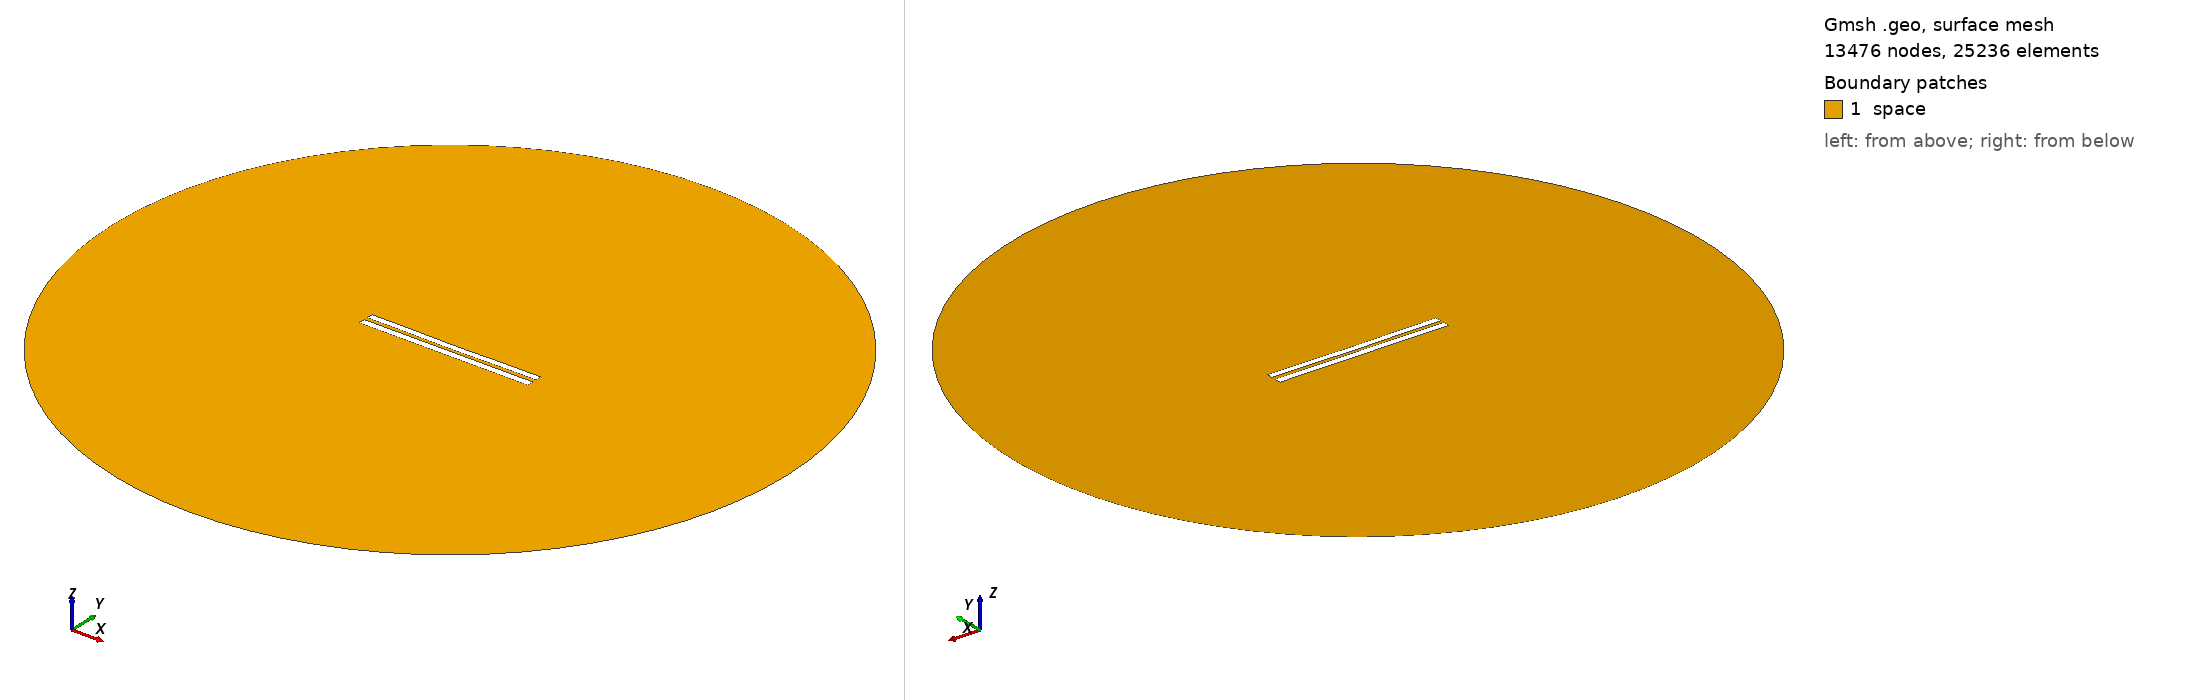

Gmsh geometry script, surface-meshed: 13476 nodes, 25236 surface elements. Boundary patches (legend numbers): 1 space. Left view from above one corner, right view from below the opposite corner. Legend entries are the model's physical surfaces. The drawing asked Gmsh for element sizes between 1% and 20% of the model's largest extent; the script's own settings can give other sizes.

=== 5264.geo (drawn) ===
//---------------------------------------
// Geometry kernel
//---------------------------------------

SetFactory("OpenCASCADE");



//---------------------------------------
// Parameters of the geometry
//---------------------------------------

// Overetch of the upper plate
overetch = 0.125;

// Distance between the plates
distance = 2.25;

// Discretization over the x axis (for the deformation)
nx = 50; 

// Length of the plate
L = 100 - overetch; 

// Number of modes
n = 4; 

// 1st mode coefficient
coeff(1) = 0.0;
beta(1) = 0.596864 * 3.1415926535 / L;

// 2nd mode coefficient
coeff(2) = -0.15;
beta(2) = 1.49418 * 3.1415926535 / L;

// 3rd mode coefficient
coeff(3) = 0.0;
beta(3) = 2.50025 * 3.1415926535 / L;

// 4th mode coefficient
coeff(4) = 0.07499999999999998;
beta(4) = 3.49999 * 3.1415926535 / L;



//---------------------------------------
// Upper plate (deformed rectangle)
//---------------------------------------

// Coordiantes of the upper plate
xmin = -50;
xmax = 50 - overetch;

// Height of the upper plate
yheight = 4 - 2 * overetch;

// Indexes of the points
UpperID[] = {};
LowerID[] = {};
LeftID[] = {};
RightID[] = {};

// Point index
p = 1;

// Horizontal edges
For i In {1:nx}
    x = xmin + (i-1)*(xmax - xmin)/(nx-1);

    y_bottom = distance / 2 + overetch;
    For j In {1:n}
        C = (Cosh(beta(j)*L) + Cos(beta(j)*L)) / (Sinh(beta(j)*L) + Sin(beta(j)*L));
        y_bottom  = y_bottom + coeff(j) * (Cosh(beta(j)*(x+50)) - Cos(beta(j)*(x+50)) - C * (Sinh(beta(j)*(x+50)) - Sin(beta(j)*(x+50))));
    EndFor

    y_top = y_bottom + yheight;

    Point(p) = {x, y_top, 0, 1.0};
    UpperID[i] = p;
    p = p + 1;

    Point(p) = {x, y_bottom, 0, 1.0};
    LowerID[i] = p;
    p = p + 1;
EndFor

// Create point lists
UpperPts[] = {}; LowerPts[] = {};
For i In {1:nx}
  UpperPts[] += {UpperID[i]};
  LowerPts[] += {LowerID[i]};
EndFor

// Build splines
Spline(1) = {UpperPts[]};
Spline(2) = {LowerPts[]};
Line(3) = {LowerPts[nx-1], UpperPts[nx-1]};
Line(4) = {LowerPts[0], UpperPts[0]};

// Build the plane surface
Curve Loop(1) = {2, 3, -1, -4};
Plane Surface(1) = {1};



//---------------------------------------
// Lower plate (rectangle)
//---------------------------------------

// Vertices
Point(1001) = {-50, -1, 0, 1.0};
Point(1002) = { 50, -1, 0, 1.0};
Point(1003) = { 50,  -5, 0, 1.0};
Point(1004) = {-50,  -5, 0, 1.0};

// Edges
Line(5) = {1001, 1002};
Line(6) = {1002, 1003};
Line(7) = {1003, 1004};
Line(8) = {1004, 1001};

// Plane surface
Line Loop(2) = {5, 6, 7, 8};
Plane Surface(2) = {2}; 



//---------------------------------------
// Outer (fictious) boundary
//---------------------------------------

// Points
Point(1005) = {0, 0, 0};       // Center
Point(1006) = {200, 0, 0};     // Start point
Point(1007) = {0, 200, 0};     // 90 degrees
Point(1008) = {-200, 0, 0};    // 180 degrees
Point(1009) = {0, -200, 0};    // 270 degrees

// Circle arcs (each needs start, center, end)
Circle(9) = {1006, 1005, 1007};
Circle(10) = {1007, 1005, 1008};
Circle(11) = {1008, 1005, 1009};
Circle(12) = {1009, 1005, 1006};

// Plane surface for the entire domain
Curve Loop(3) = {9, 10, 11, 12};
Surface(3) = {3};

// Subtract the plates from the whole domain to obtain the actual domain where we want to solve the equations
BooleanDifference{ Surface{3}; Delete; }{ Surface{1}; Surface{2}; Delete; }




//---------------------------------------
// Transfinite Lines/Curves
//---------------------------------------

// Set the number of points on the boundaries
r = 7;

// Plates
Transfinite Curve {1, 2} = 50*r Using Progression 1;
Transfinite Curve {3, 4} = 2*r Using Progression 1;
Transfinite Line {5, 7} = 50*r Using Progression 1;
Transfinite Line {6, 8} = 2*r Using Progression 1;

// Outer boundary
Transfinite Line {9, 10, 11, 12} = 20 Using Progression 1;



//---------------------------------------
// Physical groups
//---------------------------------------                

// Physical curves (boundaries)
Physical Line("force_segment", 10) = {2};
Physical Line("upper_plate", 11) = {1, 3, 4};
Physical Line("lower_plate", 12) = {5, 6, 7, 8};
Physical Line("boundary", 20) = {9, 10, 11, 12};

// Physical Surfaces
Physical Surface("space", 30) = {3};



//---------------------------------------
// 6. Generate the Mesh
//---------------------------------------

// 2D mesh generation
Mesh 2;
